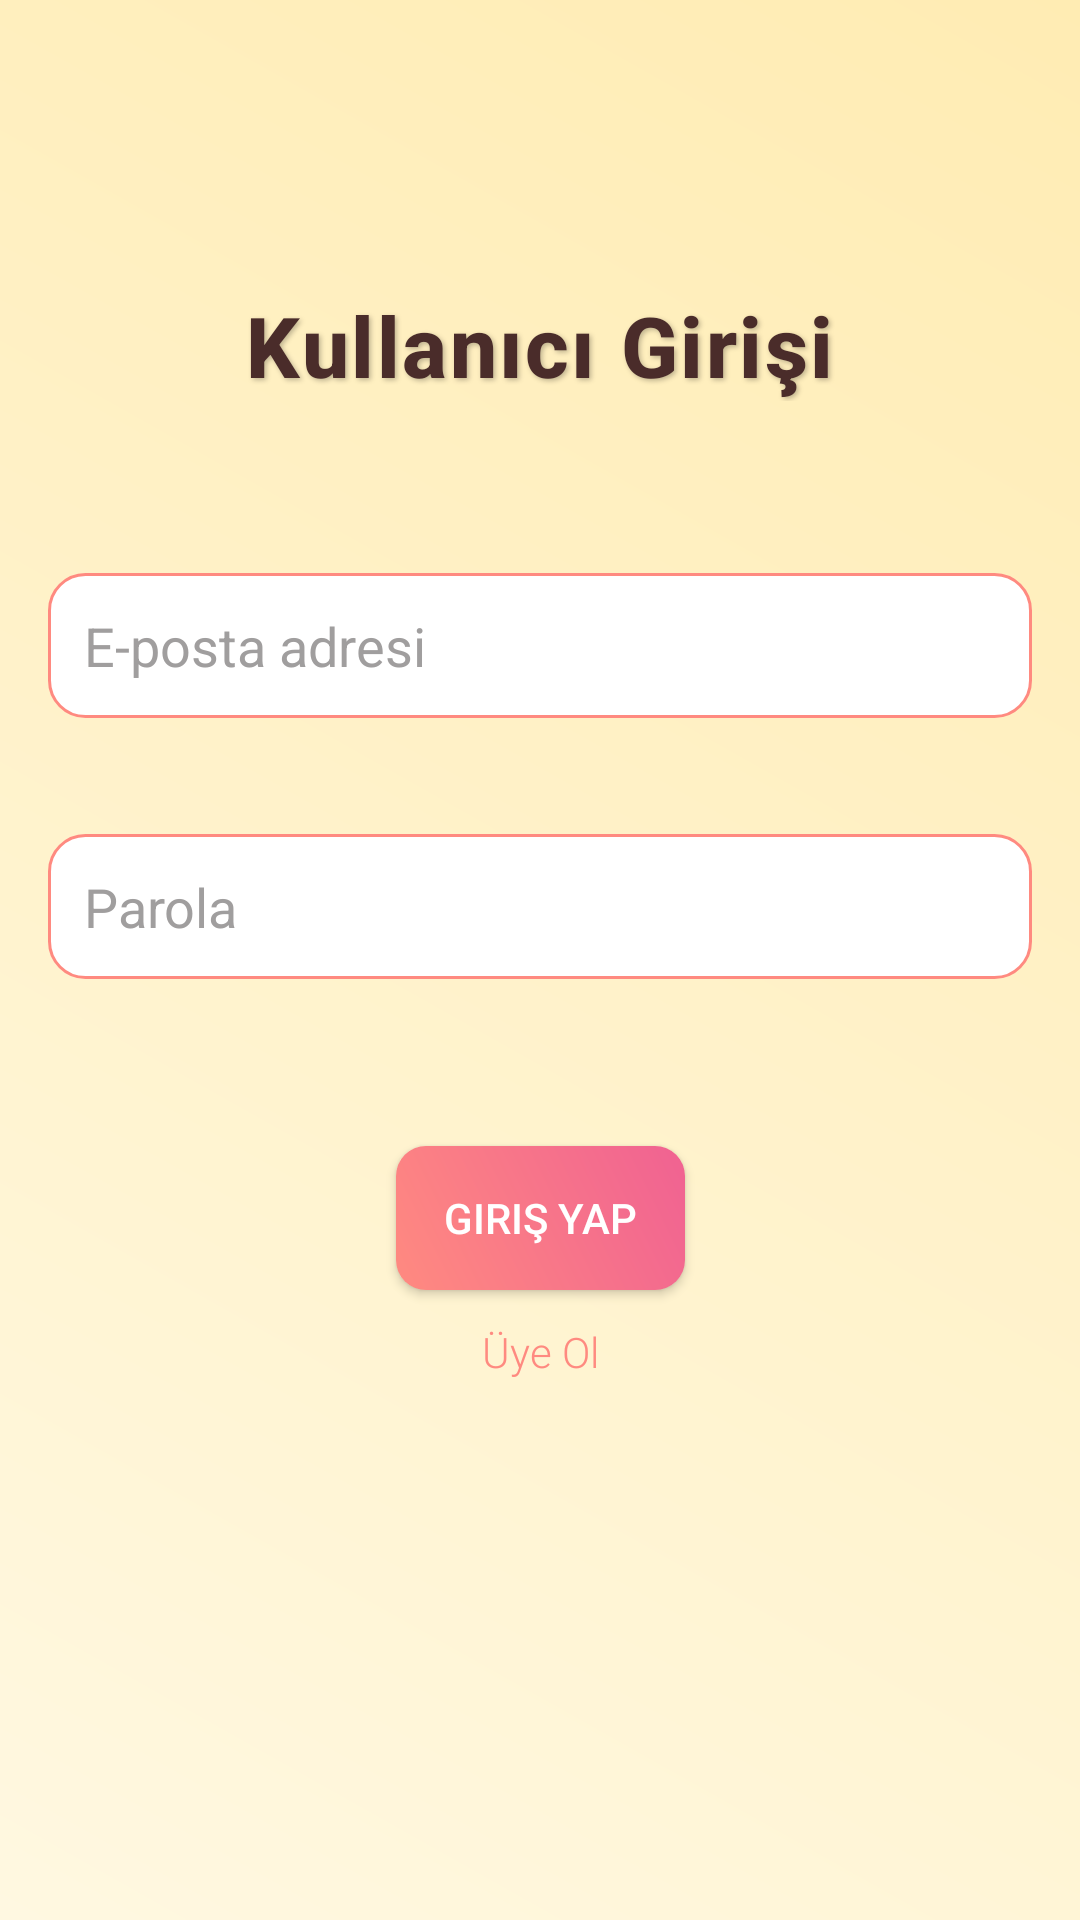

Produce the Android XML layout that renders to this screen, including the resource entries it uses.
<!-- AndroidManifest.xml: application theme Theme.EvYemekleri -->
<!-- res/layout/fragment_giris.xml -->
<?xml version="1.0" encoding="utf-8"?>
<androidx.constraintlayout.widget.ConstraintLayout
    xmlns:android="http://schemas.android.com/apk/res/android"
    xmlns:app="http://schemas.android.com/apk/res-auto"
    xmlns:tools="http://schemas.android.com/tools"
    android:layout_width="match_parent"
    android:layout_height="match_parent"
    android:background="@drawable/gradient_background"
    tools:context=".Fragment.Giris">

    <TextView
        android:id="@+id/giris_baslik_textView"
        android:layout_width="wrap_content"
        android:layout_height="wrap_content"
        android:text="Kullanıcı Girişi"
        android:textSize="28sp"
        android:textStyle="bold"
        android:textColor="#4A2C2A"
        android:fontFamily="sans-serif-medium"
        android:letterSpacing="0.03"
        android:shadowColor="#40000000"
        android:shadowDx="2"
        android:shadowDy="2"
        android:shadowRadius="4"
        app:layout_constraintBottom_toBottomOf="parent"
        app:layout_constraintEnd_toEndOf="parent"
        app:layout_constraintStart_toStartOf="parent"
        app:layout_constraintTop_toTopOf="parent"
        app:layout_constraintVertical_bias="0.16" />

    <EditText
        android:id="@+id/giris_eposta_editText"
        android:layout_width="0dp"
        android:layout_height="wrap_content"
        android:ems="10"
        android:hint="E-posta adresi"
        android:inputType="textEmailAddress"
        android:background="@drawable/edittext_background"
        android:padding="12dp"
        android:textColor="#4A2C2A"
        android:textColorHint="#A09E9E"
        android:layout_marginStart="16dp"
        android:layout_marginEnd="16dp"
        app:layout_constraintBottom_toBottomOf="parent"
        app:layout_constraintEnd_toEndOf="parent"
        app:layout_constraintStart_toStartOf="parent"
        app:layout_constraintTop_toTopOf="parent"
        app:layout_constraintVertical_bias="0.323" />

    <EditText
        android:id="@+id/giris_sifre_editText"
        android:layout_width="0dp"
        android:layout_height="wrap_content"
        android:ems="10"
        android:hint="Parola"
        android:inputType="textPassword"
        android:background="@drawable/edittext_background"
        android:padding="12dp"
        android:textColor="#4A2C2A"
        android:textColorHint="#A09E9E"
        android:layout_marginStart="16dp"
        android:layout_marginEnd="16dp"
        app:layout_constraintBottom_toBottomOf="parent"
        app:layout_constraintEnd_toEndOf="parent"
        app:layout_constraintStart_toStartOf="parent"
        app:layout_constraintTop_toTopOf="parent"
        app:layout_constraintVertical_bias="0.47" />


    <Button
        android:id="@+id/giris_girisyap_button"
        android:layout_width="wrap_content"
        android:layout_height="wrap_content"
        android:text="Giriş Yap"
        android:textColor="#FFFFFF"
        android:background="@drawable/button_background"
        android:paddingHorizontal="16dp"
        android:paddingVertical="8dp"
        android:fontFamily="sans-serif-medium"
        app:layout_constraintBottom_toBottomOf="parent"
        app:layout_constraintEnd_toEndOf="parent"
        app:layout_constraintStart_toStartOf="parent"
        app:layout_constraintTop_toTopOf="parent"
        app:layout_constraintVertical_bias="0.645" />

    <TextView
        android:id="@+id/giris_uyeol_textView"
        android:layout_width="wrap_content"
        android:layout_height="wrap_content"
        android:text="Üye Ol"
        android:textSize="14sp"
        android:textColor="#FF8A80"
        android:fontFamily="sans-serif-light"
        app:layout_constraintBottom_toBottomOf="parent"
        app:layout_constraintEnd_toEndOf="parent"
        app:layout_constraintStart_toStartOf="parent"
        app:layout_constraintTop_toBottomOf="@+id/giris_girisyap_button"
        app:layout_constraintVertical_bias="0.058" />

</androidx.constraintlayout.widget.ConstraintLayout>
<!-- resources referenced by this layout -->
<resources>
  <!-- drawable button_background (drawable) -->
  <?xml version="1.0" encoding="utf-8"?>
  <shape xmlns:android="http://schemas.android.com/apk/res/android">
      <gradient
          android:startColor="#FF8A80"
          android:endColor="#F06292"
          android:angle="45"/>
      <corners android:radius="10dp"/>
      <padding
          android:left="16dp"
          android:top="8dp"
          android:right="16dp"
          android:bottom="8dp"/>
  </shape>
  <!-- drawable edittext_background (drawable) -->
  <?xml version="1.0" encoding="utf-8"?>
  <shape xmlns:android="http://schemas.android.com/apk/res/android">
      <solid android:color="#FFFFFF"/>
      <corners android:radius="12dp"/>
      <stroke
          android:width="1dp"
          android:color="#FF8A80"/>
  </shape>
  <!-- drawable gradient_background (drawable) -->
  <?xml version="1.0" encoding="utf-8"?>
  <shape xmlns:android="http://schemas.android.com/apk/res/android">
      <gradient
          android:startColor="#FFF8E1"
          android:endColor="#FFECB3"
          android:angle="45"/>
  </shape>
  <style name="Theme.EvYemekleri" parent="Theme.MaterialComponents.DayNight.DarkActionBar">
          
          <item name="colorPrimary">@color/colorPrimary</item>
          <item name="colorPrimaryVariant">@color/colorPrimaryDark</item>
          <item name="colorOnPrimary">@color/white</item>
          
          <item name="colorSecondary">@color/colorAccent</item>
          <item name="colorSecondaryVariant">@color/colorAccentDark</item>
          <item name="colorOnSecondary">@color/black</item>
          
          <item name="android:statusBarColor">@android:color/transparent</item>
          <item name="android:windowLightStatusBar">true</item>
      </style>
  <color name="colorPrimary">#FF5722</color>
  <color name="colorPrimaryDark">#E64A19</color>
  <color name="white">#FFFFFF</color>
  <color name="colorAccent">#FFC107</color>
  <color name="colorAccentDark">#FFA000</color>
  <color name="black">#000000</color>
</resources>
